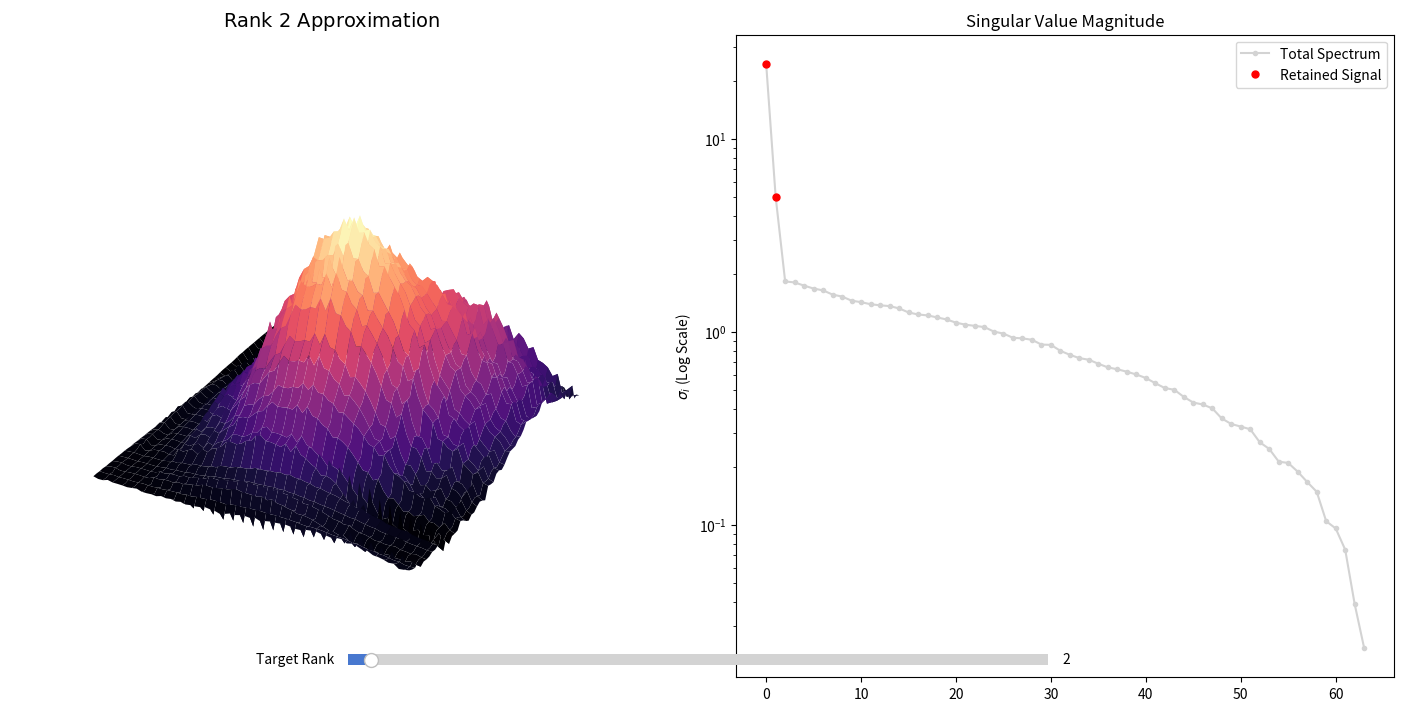

The matplotlib source for this figure:
#!/usr/bin/env python3
# -*- coding: utf-8 -*-


from __future__ import annotations
import numpy as np
import matplotlib.pyplot as plt
from matplotlib.widgets import Slider
from scipy.linalg import svd

# Modern UI Styling
plt.style.use('seaborn-v0_8-muted')
plt.rcParams.update({'font.family': 'sans-serif', 'font.size': 10})

class SVDSotaLab:
    def __init__(self, size: int = 64):
        self.size = size
        self.rng = np.random.default_rng(2026)
        
        # 1. Signal Generation (Low-Rank Ground Truth)
        x = np.linspace(-2, 2, size)
        X, Y = np.meshgrid(x, x)
        self.L_clean = (np.exp(-(X**2 + Y**2)) + 
                        0.5 * np.exp(-((X-1)**2 + (Y-1)**2)))
        
        # 2. Additive White Gaussian Noise (AWGN)
        self.sigma = 0.12
        self.A_noisy = self.L_clean + self.sigma * self.rng.standard_normal((size, size))
        
        # 3. Spectral Decomposition
        self.U, self.s, self.Vh = svd(self.A_noisy, full_matrices=False)
        self.energy = np.cumsum(self.s**2) / np.sum(self.s**2)

        # 4. Interface Initialization
        self.fig = plt.figure(figsize=(14, 7), constrained_layout=True)
        self.ax_3d = self.fig.add_subplot(1, 2, 1, projection='3d')
        self.ax_2d = self.fig.add_subplot(1, 2, 2)
        
        ax_slide = plt.axes([0.25, 0.05, 0.5, 0.03])
        self.slider = Slider(ax_slide, 'Target Rank', 1, 32, valinit=2, valfmt='%d')
        self.slider.on_changed(self.update)
        
        self.update(2)

    def update(self, val):
        k = int(self.slider.val)
        A_k = (self.U[:, :k] * self.s[:k]) @ self.Vh[:k, :]
        
        # 3D Topological Recovery
        self.ax_3d.clear()
        x_g, y_g = np.meshgrid(np.arange(self.size), np.arange(self.size))
        self.ax_3d.plot_surface(x_g, y_g, A_k, cmap='magma', antialiased=True)
        self.ax_3d.set_zlim(-0.2, 1.2)
        self.ax_3d.set_title(rf"$\text{{Rank }} {k} \text{{ Approximation}}$", fontsize=14)
        self.ax_3d.axis('off')
        
        # Spectral Decay Plot
        self.ax_2d.clear()
        self.ax_2d.semilogy(self.s, 'o-', color='lightgray', ms=3, label="Total Spectrum")
        self.ax_2d.semilogy(range(k), self.s[:k], 'ro', ms=5, label="Retained Signal")
        self.ax_2d.set_title("Singular Value Magnitude", fontsize=12)
        self.ax_2d.set_ylabel(r"$\sigma_i$ (Log Scale)")
        self.ax_2d.legend()
        
        # Aligned Terminal Print
        mse = np.mean((self.L_clean - A_k)**2)
        print(f"Rank: {k:2d} | Information: {self.energy[k-1]*100:6.2f}% | MSE: {mse:.6f}")
        
        self.fig.canvas.draw_idle()

if __name__ == "__main__":
    print("-" * 50 + "\n SOTA AI/ML SVD DEMO ACTIVATED \n" + "-" * 50)
    lab = SVDSotaLab()
    plt.show()